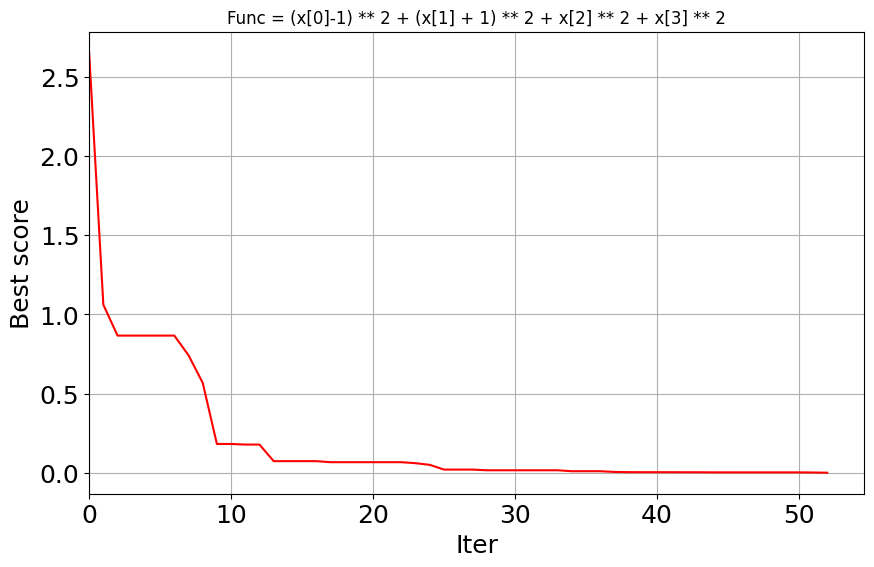

Source code (Python):
from __future__ import division
import numpy as np
import random
import matplotlib as mpl
import matplotlib.pyplot as plt
import time


class ALO(object):
    def __init__(self, N, Max_iter, lb, ub, dim, Fobj):
        self.N = N
        self.Max_iter = Max_iter
        self.lb = np.array(lb)
        self.ub = np.array(ub)
        self.dim = dim
        self.Fobj = Fobj

    #  ant & antlion
    def Initialization(self):
        x = [[0 for col in range(self.dim)] for row in range(self.N)]
        for i in range(self.N):
            for j in range(self.dim):
                x[i][j] = random.random() * (self.ub[j] - self.lb[j]) + self.lb[j]
        return x

    # 轮盘赌
    def RouletteWheelSelection(self, weights):
        accumulation = [0 for col in range(self.N)]
        for i in range(self.N):
            accumulation[-1] = 0
            accumulation[i] += accumulation[i - 1] + weights[i]
        p = random.random() * accumulation[-1]
        for j in range(self.N):
            if accumulation[j] > p:
                index = j
                break
        return index

    # 随机游走
    def Random_walk_around_antlion(self, antlion, current_iter):
        if current_iter >= self.Max_iter * 0.95:
            I = 1 + 10 ** 6 * (current_iter / self.Max_iter)
        elif current_iter >= self.Max_iter * 0.9:
            I = 1 + 10 ** 5 * (current_iter / self.Max_iter)
        elif current_iter >= self.Max_iter * 3 / 4:
            I = 1 + 10 ** 4 * (current_iter / self.Max_iter)
        elif current_iter >= self.Max_iter * 0.5:
            I = 1 + 10 ** 3 * (current_iter / self.Max_iter)
        else:
            I = 1 + 10 ** 2 * (current_iter / self.Max_iter)
        # 公式 (2.10)、(2.11)
        lb, ub = self.lb / I, self.ub / I
        # 公式 (2.8)
        if random.random() < 0.5:
            lb = lb + antlion
        else:
            lb = -lb + antlion
        # 公式 (2.9)
        if random.random() >= 0.5:
            ub = ub + antlion
        else:
            ub = -ub + antlion
        # create n random walks and normalize accroding to lb and ub
        RWs = [[0 for col in range(self.dim)] for row in range(self.Max_iter + 1)]
        for dim in range(self.dim):
            # 公式 (2.2)
            X1 = [0]
            for i in range(self.Max_iter):
                X1.append(1) if random.random() > 0.5 else X1.append(-1)
            # X：公式 (2.1)
            X = [0 for col in range(self.Max_iter + 1)]
            for j in range(self.Max_iter + 1):
                if j == 0:
                    pass
                else:
                    X[j] = X[j - 1] + X1[j]
            a, b = min(X), max(X)
            c, d = lb[dim], ub[dim]
            aa = [a for ii in range(self.Max_iter + 1)]
            # 公式 (2.7)
            X_norm = [(x - y) * (d - c) / (b - a) + c for x, y in zip(X, aa)]
            for t in range(len(X_norm)):
                RWs[t][dim] = X_norm[t]
        return RWs

    # 绘制迭代-误差图
    def Ploterro(self, Current_iter, Convergence_curve):
        mpl.rcParams['font.sans-serif'] = ['Courier New']
        mpl.rcParams['axes.unicode_minus'] = False
        fig = plt.figure(figsize=(10, 6))
        ax = fig.add_subplot(111)
        x = [i for i in range(Current_iter)]
        plt.plot(x, Convergence_curve, 'r-', linewidth=1.5, markersize=5)
        ax.set_xlabel(u'Iter', fontsize=18)
        ax.set_ylabel(u'Best score', fontsize=18)
        plt.xticks(fontsize=18)
        plt.yticks(fontsize=18)
        plt.xlim(0, )
        plt.grid(True)
        plt.title("Func = (x[0]-1) ** 2 + (x[1] + 1) ** 2 + x[2] ** 2 + x[3] ** 2")
        plt.show()

    def Run(self):
        # 初始化 ant 和 antlion 位置
        antlion_position = self.Initialization()
        ant_position = self.Initialization()

        Sorted_antlions = [[0 for col in range(self.dim)] for row in range(self.N)]
        # 精英蚁狮位置，精英蚁狮适应度，每次迭代后的最佳适应度，N只蚁狮各自的适应度，蚂蚁的适应度
        Elite_antlion_position = [0 for col in range(self.dim)]
        Elite_antlion_fitness = float('inf')
        Convergence_curve = [0 for col in range(self.Max_iter)]
        antlions_fitness = [0 for col in range(self.N)]
        ants_fitness = [0 for col in range(self.N)]

        # 按照适应度（越小越优）对N只蚁狮排序，取排序后的第一个蚁狮为精英蚁狮
        for i in range(self.N):
            antlions_fitness[i] = self.Fobj(antlion_position[i])
        sorted_antlion_fitness = sorted(antlions_fitness)
        sorted_indexes = np.argsort(antlions_fitness)
        for newindex in range(self.N):
            Sorted_antlions[newindex] = antlion_position[sorted_indexes[newindex]]
        Elite_antlion_position = Sorted_antlions[0]
        Elite_antlion_fitness = sorted_antlion_fitness[0]

        # 主循环
        for Current_iter in range(self.Max_iter):
            print("Iter = " + str(Current_iter))
            for i in range(self.N):
                Rolette_index = self.RouletteWheelSelection([1. / item for item in sorted_antlion_fitness])
                if Rolette_index == -1:
                    Rolette_index = 1
                RA = self.Random_walk_around_antlion(Sorted_antlions[Rolette_index], Current_iter)
                RE = self.Random_walk_around_antlion(Elite_antlion_position, Current_iter)
                # 公式 (2.13)
                ant_position[i] = [(x + y) / 2 for x, y in zip(RA[Current_iter], RE[Current_iter])]
            for j in range(self.N):
                for k in range(self.dim):
                    if ant_position[j][k] > self.ub[k]:
                        ant_position[j][k] = self.ub[k]
                    elif ant_position[j][k] < self.lb[k]:
                        ant_position[j][k] = self.lb[k]
                    else:
                        pass
                ants_fitness[j] = self.Fobj(ant_position[j])
            double_population = []
            double_population.extend(Sorted_antlions)
            double_population.extend(ant_position)
            double_fitness = []
            double_fitness.extend(sorted_antlion_fitness)
            double_fitness.extend(ants_fitness)

            double_fitness_sorted = sorted(double_fitness)
            I = np.argsort(double_fitness)
            double_sorted_population = []
            for index in I:
                double_sorted_population.append(double_population[index])
            antlions_fitness = double_fitness_sorted[0:self.N]
            Sorted_antlions = double_sorted_population[0:self.N]
            if antlions_fitness[0] <= Elite_antlion_fitness:
                Elite_antlion_fitness = antlions_fitness[0]
                Elite_antlion_position = Sorted_antlions[0]
            Sorted_antlions[0] = Elite_antlion_position
            antlions_fitness[0] = Elite_antlion_fitness
            Convergence_curve[Current_iter] = Elite_antlion_fitness
            Current_iter += 1

            if Elite_antlion_fitness <= 0.001:
                break
        print("Best_score = " + str(Elite_antlion_fitness))
        print("Best_pos = " + str(Elite_antlion_position))
        self.Ploterro(Current_iter, Convergence_curve[0:Current_iter])
        return Elite_antlion_fitness, Elite_antlion_position, Convergence_curve[0:Current_iter]


if __name__ == "__main__":
    def Fobj(x):
        cost = (x[0] - 1) ** 2 + (x[1] + 1) ** 2 + x[2] ** 2 + x[3] ** 2
        return cost


    starttime = time.time()
    a = ALO(100, 500, [-10, -10, -10, -10], [10, 10, 10, 10], 4, Fobj)
    Best_score, Best_pos, Cg_curve = a.Run()
    endtime = time.time()
    print("Runtime = " + str(endtime - starttime))
